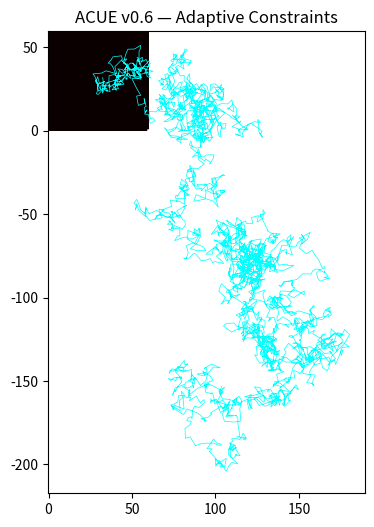

This figure's Python source:
import numpy as np
import matplotlib.pyplot as plt

# -------------------------
# 初始“软约束场”
# -------------------------
grid_size = 60
field = np.zeros((grid_size, grid_size))

def to_index(x, y):
    # 映射 [-6,6] → grid
    ix = int((x + 6) / 12 * (grid_size - 1))
    iy = int((y + 6) / 12 * (grid_size - 1))
    return np.clip(ix, 0, grid_size-1), np.clip(iy, 0, grid_size-1)


# -------------------------
# 当前约束（动态）
# -------------------------
def V(x, y):
    ix, iy = to_index(x, y)
    # ⭐访问频率越高 → 越“允许”
    return field[ix, iy] > -0.5


# -------------------------
# 动力系统
# -------------------------
def step(x, y):
    dx, dy = np.random.normal(0, 0.5, 2)
    return x + dx, y + dy


x, y = 0.0, 0.0
trajectory = []

# -------------------------
# 主循环
# -------------------------
for t in range(3000):

    nx, ny = step(x, y)

    if V(nx, ny):
        x, y = nx, ny

    trajectory.append((x, y))

    # ⭐关键：更新“存在记忆”
    ix, iy = to_index(x, y)
    field[ix, iy] += 0.02   # 被访问 → 更“存在”


trajectory = np.array(trajectory)

# -------------------------
# 可视化：存在结构自组织
# -------------------------
plt.figure(figsize=(6, 6))

plt.imshow(field.T, origin='lower', cmap='hot')
plt.plot(trajectory[:, 0] * 5 + 30, trajectory[:, 1] * 5 + 30,
         linewidth=0.5, color='cyan')

plt.title("ACUE v0.6 — Adaptive Constraints")

plt.savefig("acue_v0_6.png", dpi=200)
print("Saved: acue_v0_6.png")
